Run: headless pygame with SDL's dummy video driver; simulated clock (each Clock.tick advances the game by its frame time, no real sleeping); random seed 0; keys injected as events and as key.get_pressed() state; no mouse input.
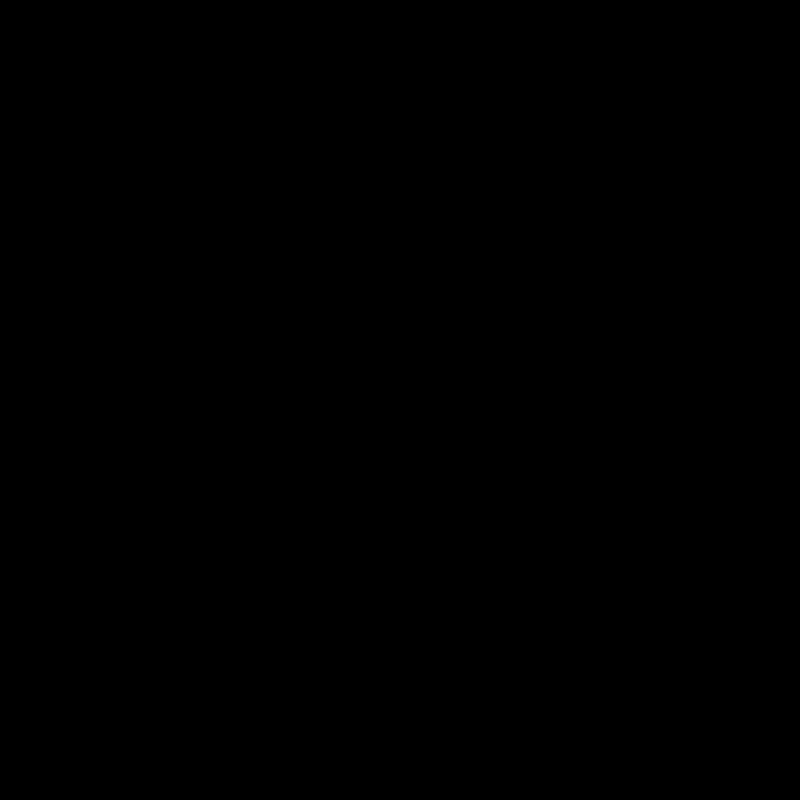
Frame 1 of 4 · flips 1–60 · no input
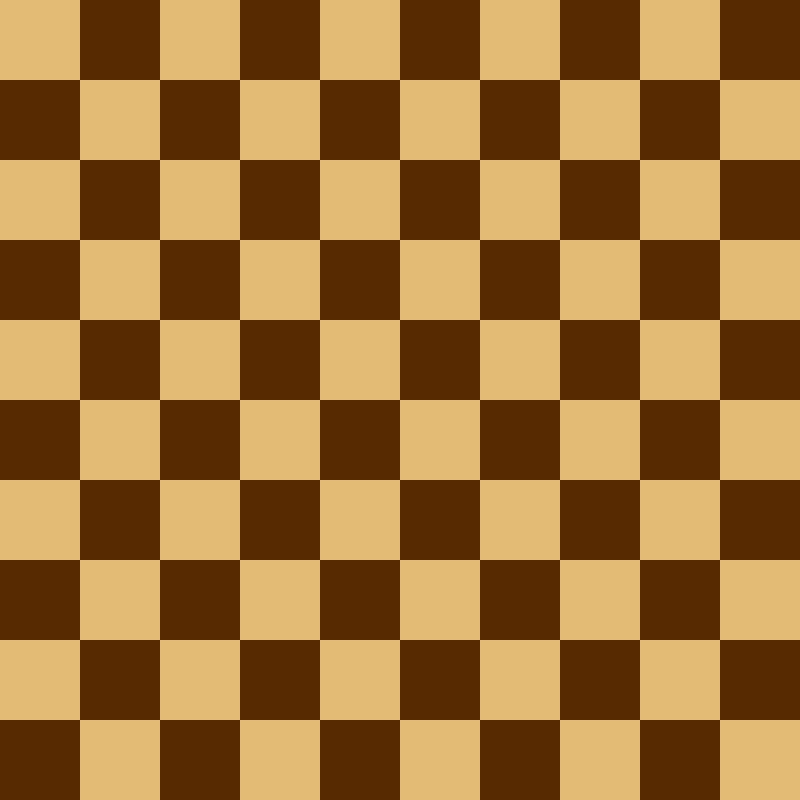
Frame 2 of 4 · flips 61–180 · tapped SPACE, RETURN · held RIGHT (→), D
Frame 3 of 4 · flips 181–300 · held DOWN (↓), S · screen unchanged from frame 2, image omitted
Frame 4 of 4 · flips 301–420 · held LEFT (←), A, UP (↑), W · screen unchanged from frame 3, image omitted

The pygame program that drew these frames:

import pygame

pygame.init()

size = 800

surf = pygame.display.set_mode((size, size))
marron_clair = pygame.Color(226, 188, 116)
marron_fonce = pygame.Color(88, 41, 0)
blanc = pygame.Color(255, 255, 255)
noir = pygame.Color(0, 0, 0)
run = True

while run :
  for event in pygame.event.get():
    if event.type == pygame.QUIT:
      run = False

    for y in range(5):
        for i in range(5):
            pygame.draw.rect(surf,marron_clair,(0 + (size/5 * i), 0 + (size/5 * y), size/10, size/10))
            pygame.draw.rect(surf,marron_fonce,(size/10 + (size/5 * i), 0 + (size/5 * y), size/10, size/10))
        for i in range(5):
            pygame.draw.rect(surf,marron_fonce,(0 + (size/5 * i), size/10 + (size/5 * y), size/10, size/10))
            pygame.draw.rect(surf,marron_clair,(size/10 + (size/5 * i), size/10 + (size/5 * y), size/10, size/10))


  pygame.display.flip()
pygame.quit()
